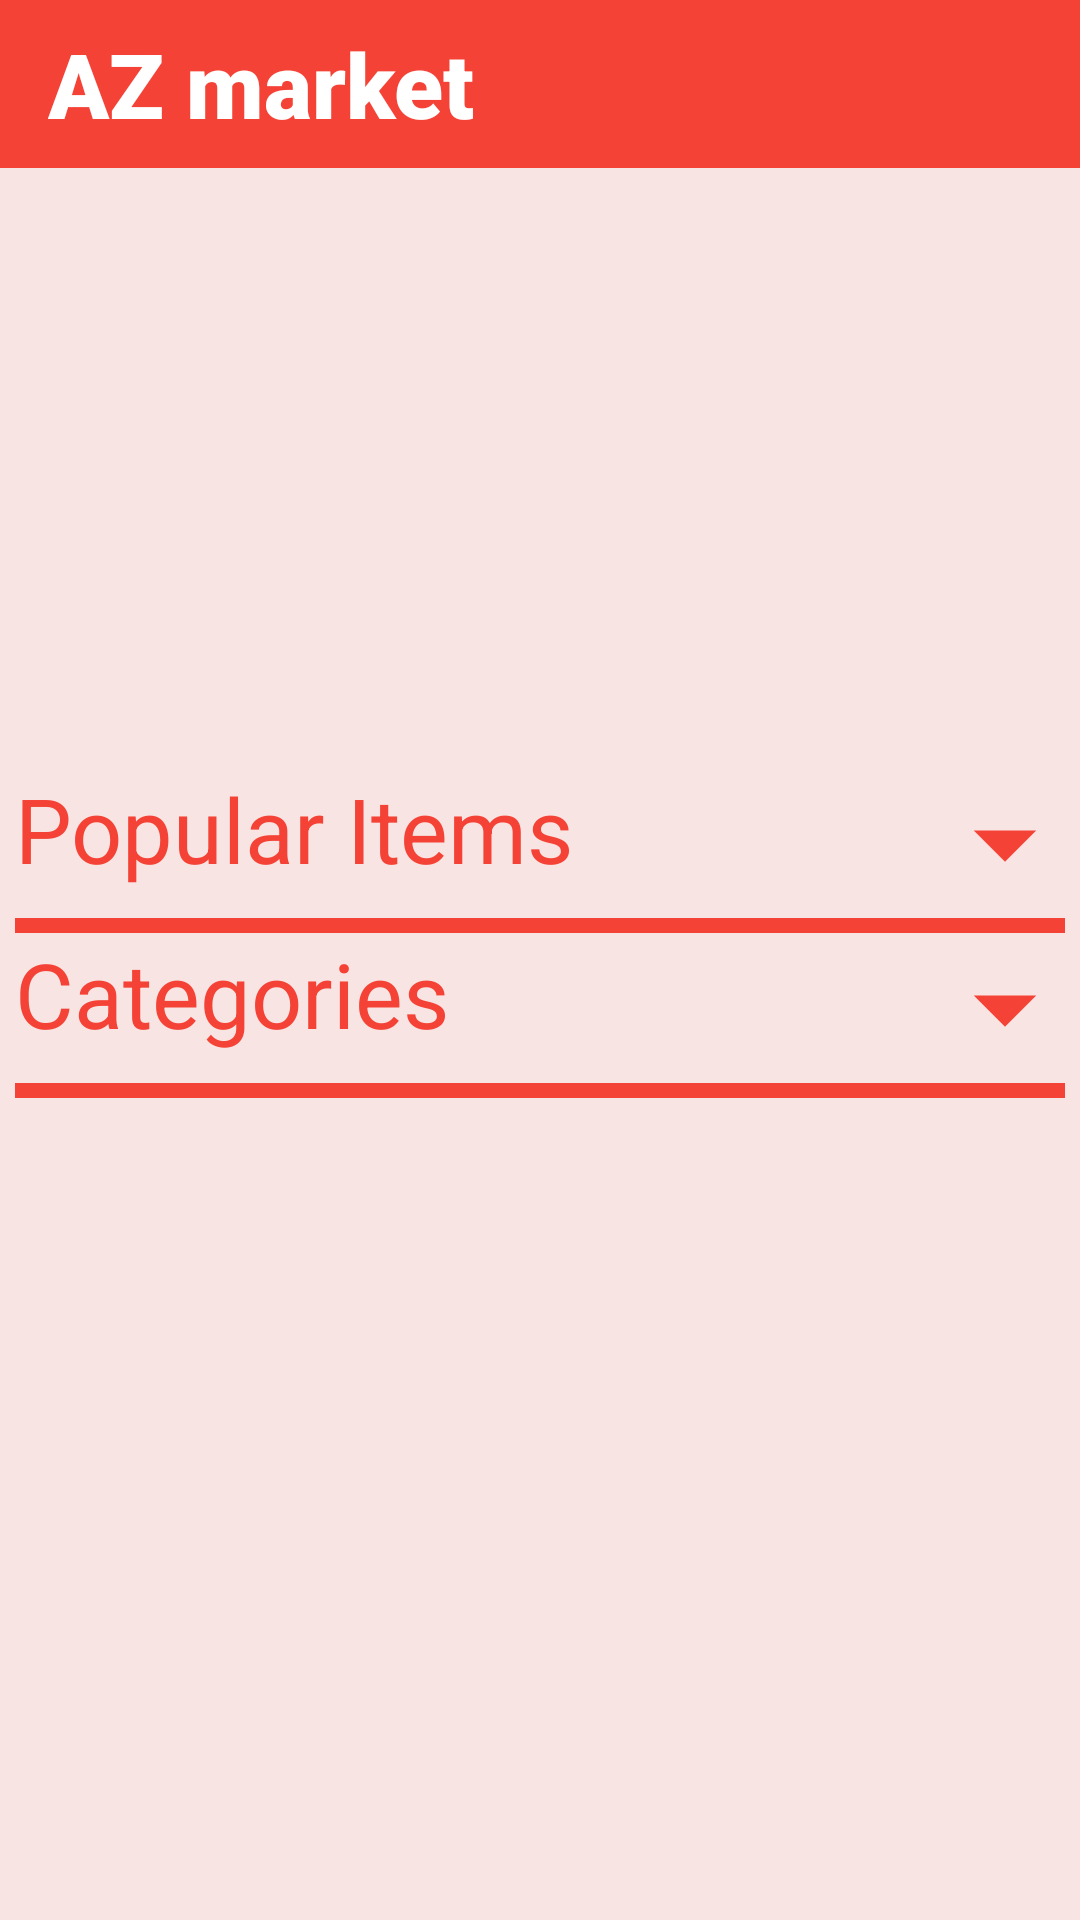

Layout XML and referenced resources for this Android screen:
<!-- AndroidManifest.xml: application theme AppTheme -->
<!-- res/layout/activity_main.xml -->
<?xml version="1.0" encoding="utf-8"?>
<LinearLayout xmlns:android="http://schemas.android.com/apk/res/android"
    xmlns:app="http://schemas.android.com/apk/res-auto"
    xmlns:tools="http://schemas.android.com/tools"
    android:layout_width="match_parent"
    android:layout_height="match_parent"
    tools:context=".MainActivity"
    android:orientation="vertical"
    android:background="#F8E5E3">
    <androidx.appcompat.widget.Toolbar
        android:layout_width="match_parent"
        android:layout_height="wrap_content"
        android:background="#F44336"
        android:id="@+id/toolbar"
        >
        <TextView
            android:layout_width="wrap_content"
            android:layout_height="wrap_content"
            android:text="AZ market"
            android:textSize="30sp"
            android:textColor="#FFFFFF"
            android:fontFamily="sans-serif-black"
            />
    </androidx.appcompat.widget.Toolbar>
    <ScrollView
        android:layout_width="match_parent"
        android:layout_height="match_parent">
        <LinearLayout
            android:layout_width="match_parent"
            android:layout_height="match_parent"
            android:orientation="vertical"
            >
    <ViewFlipper
        android:id="@+id/viewflipper"
        android:layout_width="match_parent"
        android:layout_height="200dp"
        android:flipInterval="5000"
        android:autoStart="true"
        />



        <LinearLayout
            android:layout_width="match_parent"
            android:layout_height="wrap_content"
            android:orientation="vertical">
            <RelativeLayout
                android:layout_width="match_parent"
                android:layout_height="wrap_content"
                android:orientation="horizontal">
            <TextView
                android:layout_marginLeft="5dp"
                android:layout_width="wrap_content"
                android:layout_height="wrap_content"
                android:text="Popular Items"
                android:textSize="30sp"
                android:textColor="#F44336"
                />

                <ImageButton
                    android:tint="#F44336"
                    android:id="@+id/collapspopular"
                    android:layout_width="50dp"
                    android:layout_height="50dp"
                    android:layout_alignParentRight="true"
                    android:layout_marginStart="170dp"
                    android:background="@android:color/transparent"
                    android:scaleType="fitXY"
                    android:src="@drawable/invisible" />
            </RelativeLayout>

            <View
                android:layout_marginHorizontal="5dp"
                android:layout_width="match_parent"
                android:layout_height="5dp"
                android:background="#F44336"/>



        </LinearLayout>
        <LinearLayout
            android:layout_marginHorizontal="5dp"
            android:layout_width="match_parent"
            android:layout_height="wrap_content"
            android:orientation="horizontal"
            >
            <androidx.recyclerview.widget.RecyclerView
                android:id="@+id/recyclerview1"
                android:layout_width="match_parent"
                android:layout_height="match_parent"
                />
        </LinearLayout>

    <LinearLayout
        android:layout_width="match_parent"
        android:layout_height="wrap_content"
        android:orientation="vertical"
        >

        <RelativeLayout
            android:layout_width="match_parent"
            android:layout_height="wrap_content"
            android:orientation="horizontal">
            <TextView
                android:layout_marginLeft="5dp"
                android:layout_width="wrap_content"
                android:layout_height="wrap_content"
                android:text="Categories"
                android:textSize="30sp"
                android:textColor="#F44336"
                />

            <ImageButton
                android:tint="#F44336"
                android:id="@+id/collapscategory"
                android:layout_width="50dp"
                android:layout_height="50dp"
                android:layout_alignParentEnd="true"
                android:layout_alignParentRight="true"
                android:layout_marginStart="212dp"
                android:background="@android:color/transparent"
                android:scaleType="fitXY"
                android:src="@drawable/invisible" />
        </RelativeLayout>
        <View
            android:layout_marginHorizontal="5dp"
            android:layout_width="match_parent"
            android:layout_height="5dp"
            android:background="#F44336"/>

        <androidx.recyclerview.widget.RecyclerView
            android:weightSum="2"
            android:id="@+id/recyclerview2"
            android:layout_width="match_parent"
            android:layout_height="wrap_content"
            android:nestedScrollingEnabled="true"
            />

    </LinearLayout>
        </LinearLayout>
    </ScrollView>


</LinearLayout>
<!-- resources referenced by this layout -->
<resources>
  <!-- drawable invisible (drawable) -->
  <vector android:height="24dp" android:tint="#8B0100"
      android:viewportHeight="24" android:viewportWidth="24"
      android:width="24dp" xmlns:android="http://schemas.android.com/apk/res/android">
      <path android:fillColor="@android:color/white" android:pathData="M7,10l5,5 5,-5z"/>
  </vector>
  <style name="AppTheme" parent="Theme.AppCompat.Light.NoActionBar">
          
          <item name="colorPrimary">@color/colorPrimary</item>
          <item name="colorPrimaryDark">#F44336</item>
          <item name="colorAccent">@color/colorAccent</item>
      </style>
  <!-- not gathered from this repository: default colours our renderer supplied (Android Studio template values) -->
  <color name="colorPrimary">#FF6200EE</color>
  <color name="colorAccent">#FF03DAC5</color>
</resources>
